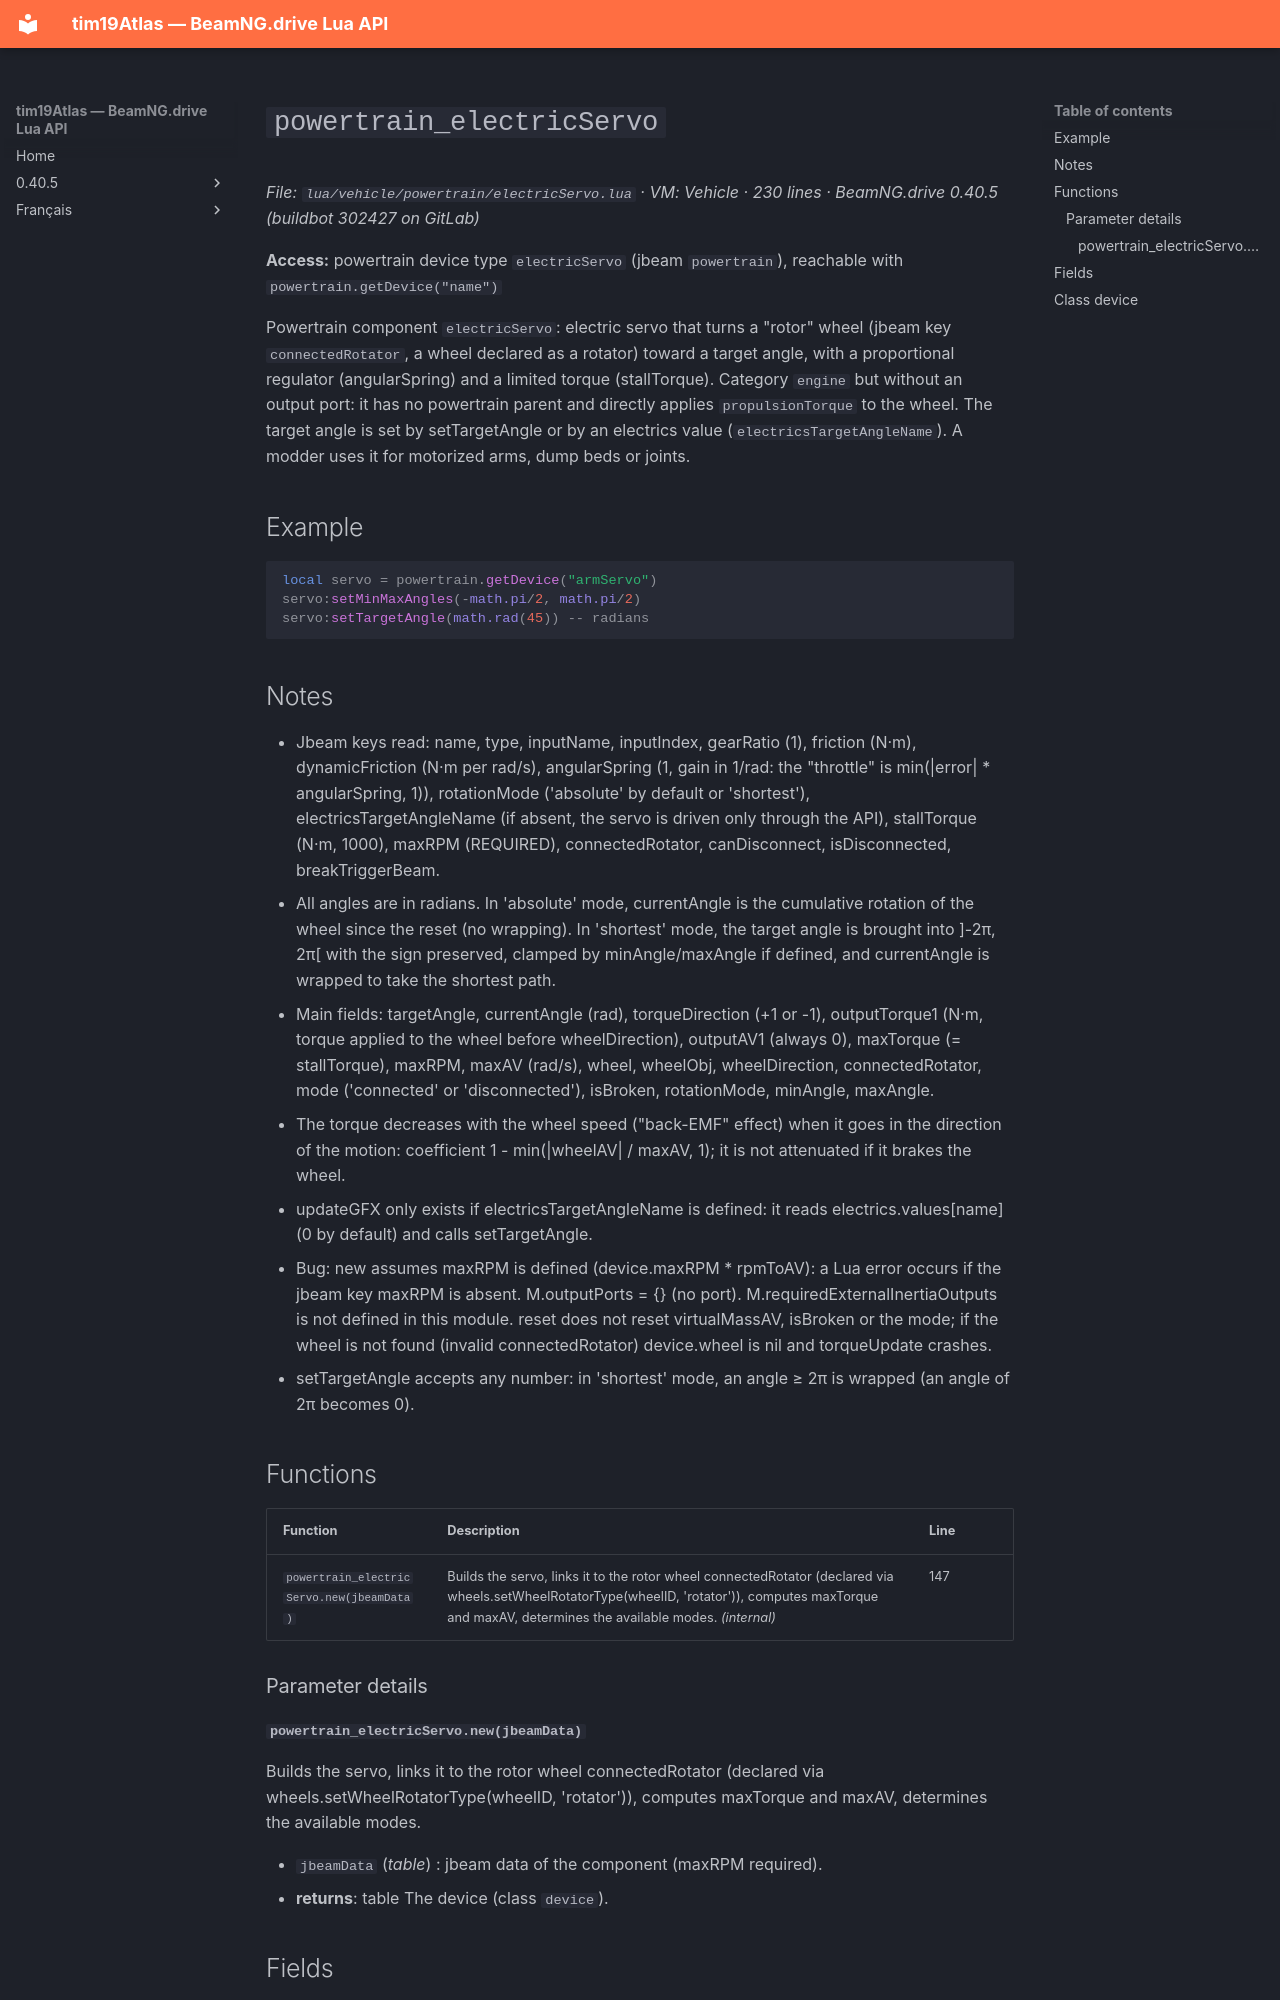

repository: Tim0219800/beamng-lua-atlas · page: 0.40.5/vehicle/powertrain/electricServo.html · generator: mkdocs

# `powertrain_electricServo`

*File: `lua/vehicle/powertrain/electricServo.lua` · VM: Vehicle · 230 lines · BeamNG.drive 0.40.5 (buildbot 302427 on GitLab)*

**Access:** powertrain device type `electricServo` (jbeam `powertrain`), reachable with `powertrain.getDevice("name")`

Powertrain component `electricServo`: electric servo that turns a "rotor" wheel (jbeam key `connectedRotator`, a wheel declared as a rotator) toward a target angle, with a proportional regulator (angularSpring) and a limited torque (stallTorque). Category `engine` but without an output port: it has no powertrain parent and directly applies `propulsionTorque` to the wheel. The target angle is set by setTargetAngle or by an electrics value (`electricsTargetAngleName`). A modder uses it for motorized arms, dump beds or joints.

## Example

```lua
local servo = powertrain.getDevice("armServo")
servo:setMinMaxAngles(-math.pi/2, math.pi/2)
servo:setTargetAngle(math.rad(45)) -- radians
```

## Notes

- Jbeam keys read: name, type, inputName, inputIndex, gearRatio (1), friction (N·m), dynamicFriction (N·m per rad/s), angularSpring (1, gain in 1/rad: the "throttle" is min(|error| * angularSpring, 1)), rotationMode ('absolute' by default or 'shortest'), electricsTargetAngleName (if absent, the servo is driven only through the API), stallTorque (N·m, 1000), maxRPM (REQUIRED), connectedRotator, canDisconnect, isDisconnected, breakTriggerBeam.
- All angles are in radians. In 'absolute' mode, currentAngle is the cumulative rotation of the wheel since the reset (no wrapping). In 'shortest' mode, the target angle is brought into ]-2π, 2π[ with the sign preserved, clamped by minAngle/maxAngle if defined, and currentAngle is wrapped to take the shortest path.
- Main fields: targetAngle, currentAngle (rad), torqueDirection (+1 or -1), outputTorque1 (N·m, torque applied to the wheel before wheelDirection), outputAV1 (always 0), maxTorque (= stallTorque), maxRPM, maxAV (rad/s), wheel, wheelObj, wheelDirection, connectedRotator, mode ('connected' or 'disconnected'), isBroken, rotationMode, minAngle, maxAngle.
- The torque decreases with the wheel speed ("back-EMF" effect) when it goes in the direction of the motion: coefficient 1 - min(|wheelAV| / maxAV, 1); it is not attenuated if it brakes the wheel.
- updateGFX only exists if electricsTargetAngleName is defined: it reads electrics.values[name] (0 by default) and calls setTargetAngle.
- Bug: new assumes maxRPM is defined (device.maxRPM * rpmToAV): a Lua error occurs if the jbeam key maxRPM is absent. M.outputPorts = {} (no port). M.requiredExternalInertiaOutputs is not defined in this module. reset does not reset virtualMassAV, isBroken or the mode; if the wheel is not found (invalid connectedRotator) device.wheel is nil and torqueUpdate crashes.
- setTargetAngle accepts any number: in 'shortest' mode, an angle ≥ 2π is wrapped (an angle of 2π becomes 0).

## Functions

| Function | Description | Line |
|---|---|---|
| `powertrain_electricServo.new(jbeamData)` | Builds the servo, links it to the rotor wheel connectedRotator (declared via wheels.setWheelRotatorType(wheelID, 'rotator')), computes maxTorque and maxAV, determines the available modes. *(internal)* | 147 |

### Parameter details

#### `powertrain_electricServo.new(jbeamData)`

Builds the servo, links it to the rotor wheel connectedRotator (declared via wheels.setWheelRotatorType(wheelID, 'rotator')), computes maxTorque and maxAV, determines the available modes.

- `jbeamData` (*table*) : jbeam data of the component (maxRPM required).
- **returns**: table The device (class `device`).
